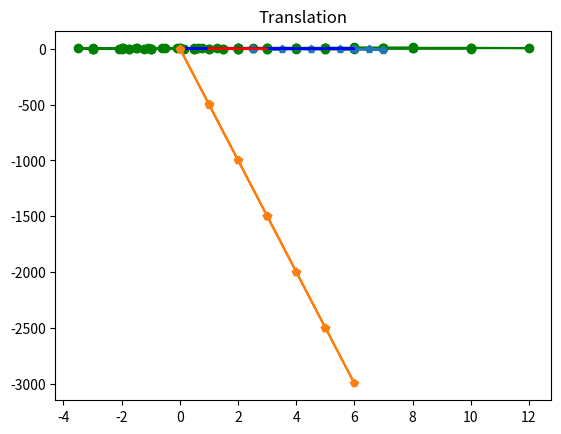
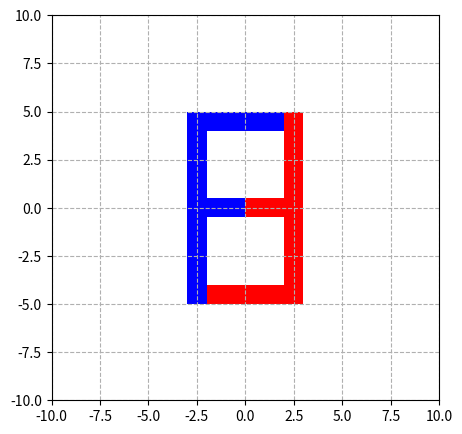

Python code for these plots, in order:
# -*- coding: utf-8 -*-
"""522H0148_PhamDangThanhTrung_lab8_9_B2.ipynb

Automatically generated by Colaboratory.

Original file is located at
    https://colab.research.google.com/drive/1gX6HGq-I9aRcOukjZ0h74XPltYP-q0Py
"""

import numpy as np
import matplotlib.pyplot as plt
#cau9
# 1st row is x-values, and 2nd row is y-values
pts = np.array(
       [[0, 1, 3, 3, 4, 4, 5, 6, 5, 5, 3, 3, 2, 2, 1, 1, 0],
		    [2, 3, 3, 4, 4, 3, 3, 2, 2, 0, 0, 1, 1, 0, 0, 2, 2]])

#This is just an example, you must draw the house in the Ex9

plt.plot(pts[0], pts[1],'r-')  #'b-' #Hình ban đầu
dx = 2 # set translation values
dy = 4

transV = [[dx], [dy]]
trans_pts = np.add(transV, pts) #Phép tịnh tiến :(0,2) -> (2,6); (1,3) -> (3,7) ...

plt.plot(trans_pts[0], trans_pts[1],'go-') #Hình sau khi tinh tien
plt.title("Translation")

plt.show()

#b
#dung pi/2 nó sẽ vuông góc
R=np.array([[np.cos(np.pi/3),-np.sin(np.pi/3)],
            [np.sin(np.pi/3),np.cos(np.pi/3)]])

mtrB=np.matmul(R,pts)

plt.plot(pts[0], pts[1],'r-') 
plt.plot(mtrB[0], mtrB[1],'go-') 

plt.title("Rotation")
plt.show()

#c
Sx=2
Sy=3
C=np.array([[Sx,0],[0,Sy]])

mtrC=np.matmul(C,pts)

plt.plot(pts[0],pts[1],'r-')
plt.plot(mtrC[0],mtrC[1],'go-')
plt.title("Scalling")
plt.show()
#d
Shearx=0.5
Sheary=-1.5
D=np.array([[1,Shearx],[Sheary,1]])

mtrD=np.matmul(D,pts)

plt.plot(pts[0],pts[1],'blue')
plt.plot(mtrD[0],mtrD[1],'p-')

plt.title("Shear")
plt.show()
#9d của thầy:
Sx = 0.5 # set Scaling values
Sy = -1.5
#transR = np.array([[np.cos(t),-np.sin(t)],[np.sin(t),np.cos(t)]])
#print(transR)
Shearx = np.array([[1, 0],[Sx, 1]])
Sheary = np.array([[1, Sy],[0, 1]])
#trans_pts = np.matmul(Shearx, pts)
trans_pts = np.matmul(Sheary, pts)
print("trans_pts = ",trans_pts)
plt.plot(pts[0], pts[1],'r-')  #'b-'
plt.plot(trans_pts[0], trans_pts[1],'go-')
plt.title("Translation")
plt.show()

#test
Shearx=0.001
Sheary=-500
D=np.array([[1,Shearx],[Sheary,1]])

mtrD=np.matmul(D,pts)

plt.plot(pts[0],pts[1],'blue')
plt.plot(mtrD[0],mtrD[1],'p-')

plt.title("Shear")
plt.show()

import numpy as np
import matplotlib.pyplot as plt


pts=np.array([[1,3,1,1],
              [1,1,3,1]])
I=np.eye(2)
I_pts=np.matmul(-I,pts)
plt.plot(pts[0],pts[1],'r-')
plt.plot(I_pts[0],I_pts[1],'go-')
plt.title("Translation")
plt.show()

#cau11
import numpy as np
import matplotlib.pyplot as plt

# 1st row is x-values, and 2nd row is y-values
pts = np.array(
       [[2, 2, -3, -3, -2,   -2,    0, 0.0, -2.0, -2, 2],
		    [4, 5,  5, -5, -5, -0.5, -0.5, 0.5,  0.5,  4, 4]])
pts = np.vstack( (pts, np.ones(pts.shape[1]) ) )

print(pts)

T2 = [[-1,  0, 0],
      [ 0, -1, 0],
      [ 0,  0, 1]]
transform_pts = np.matmul( T2, pts )

f = plt.figure()
f.set_figwidth(5)
f.set_figheight(5)

plt.fill(pts[0], pts[1],'b')
plt.fill(transform_pts[0], transform_pts[1],'r')
plt.xlim(-10, 10)
plt.ylim(-10, 10)
plt.grid(linestyle = '--')

plt.show()

